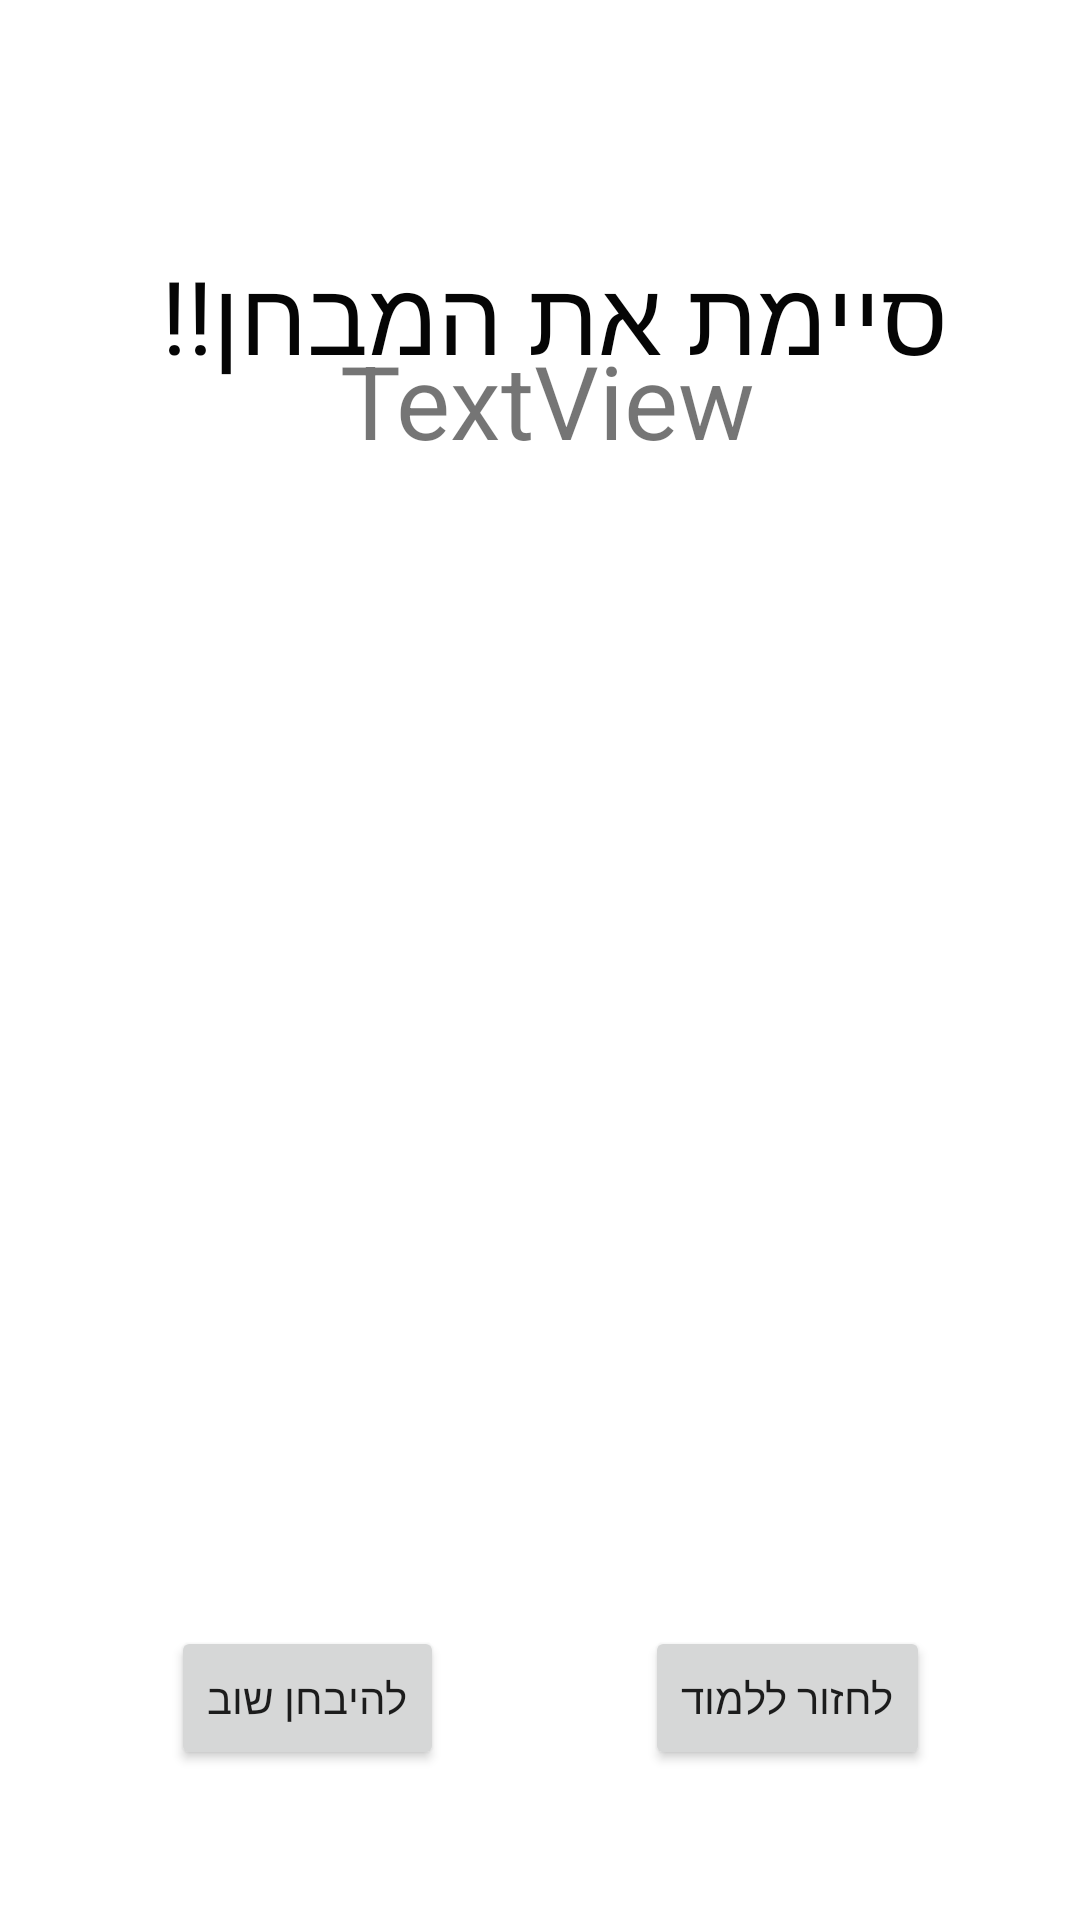

This screen was rendered from an Android layout file. Write that file and the resources it references.
<!-- AndroidManifest.xml: application theme Theme.YudBetFirstTargil -->
<!-- res/layout/activity_last_page.xml -->
<?xml version="1.0" encoding="utf-8"?>
<androidx.constraintlayout.widget.ConstraintLayout xmlns:android="http://schemas.android.com/apk/res/android"
    xmlns:app="http://schemas.android.com/apk/res-auto"
    xmlns:tools="http://schemas.android.com/tools"
    android:layout_width="match_parent"
    android:layout_height="match_parent"
    tools:context=".LastPage">

    <TextView
        android:id="@+id/textView_grade"
        android:layout_width="wrap_content"
        android:layout_height="wrap_content"
        android:layout_marginStart="179dp"
        android:layout_marginEnd="174dp"
        android:layout_marginBottom="404dp"
        android:text="TextView"
        android:textSize="34sp"
        app:layout_constraintBottom_toTopOf="@+id/tryAgain_button"
        app:layout_constraintEnd_toEndOf="parent"
        app:layout_constraintStart_toStartOf="parent"
        app:layout_constraintTop_toBottomOf="@+id/textView3" />

    <Button
        android:id="@+id/keepLearning_button"
        android:layout_width="wrap_content"
        android:layout_height="wrap_content"
        android:layout_marginEnd="50dp"
        android:layout_marginBottom="50dp"
        android:onClick="keepLearning"
        android:text="לחזור ללמוד"
        app:layout_constraintBottom_toBottomOf="parent"
        app:layout_constraintEnd_toEndOf="parent" />

    <Button
        android:id="@+id/tryAgain_button"
        android:layout_width="wrap_content"
        android:layout_height="wrap_content"
        android:layout_marginStart="50dp"
        android:layout_marginEnd="60dp"
        android:layout_marginBottom="50dp"
        android:onClick="tryAgain"
        android:text="להיבחן שוב"
        app:layout_constraintBottom_toBottomOf="parent"
        app:layout_constraintEnd_toStartOf="@+id/keepLearning_button"
        app:layout_constraintStart_toStartOf="parent" />

    <TextView
        android:id="@+id/textView3"
        android:layout_width="wrap_content"
        android:layout_height="wrap_content"
        android:layout_marginStart="181dp"
        android:layout_marginTop="82dp"
        android:layout_marginEnd="172dp"
        android:text="סיימת את המבחן!!"
        android:textColor="#050505"
        android:textSize="34sp"
        app:layout_constraintEnd_toEndOf="parent"
        app:layout_constraintStart_toStartOf="parent"
        app:layout_constraintTop_toTopOf="parent" />
</androidx.constraintlayout.widget.ConstraintLayout>
<!-- resources referenced by this layout -->
<resources>
  <style name="Theme.YudBetFirstTargil" parent="Theme.MaterialComponents.DayNight.DarkActionBar">
          
          <item name="colorPrimary">@color/purple_500</item>
          <item name="colorPrimaryVariant">@color/purple_700</item>
          <item name="colorOnPrimary">@color/white</item>
          
          <item name="colorSecondary">@color/teal_200</item>
          <item name="colorSecondaryVariant">@color/teal_700</item>
          <item name="colorOnSecondary">@color/black</item>
          
          <item name="android:statusBarColor">?attr/colorPrimaryVariant</item>
          
      </style>
  <!-- not gathered from this repository: default colours our renderer supplied (Android Studio template values) -->
  <color name="purple_500">#FF6200EE</color>
  <color name="purple_700">#FF3700B3</color>
  <color name="teal_200">#FF03DAC5</color>
  <color name="teal_700">#FF018786</color>
  <color name="black">#FF000000</color>
  <color name="white">#FFFFFFFF</color>
</resources>
